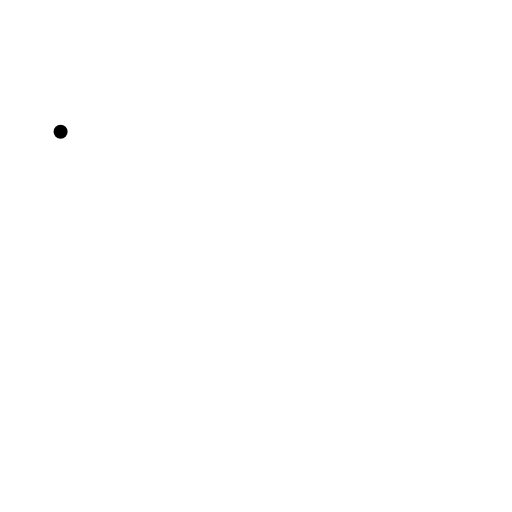
t = 0.00 s
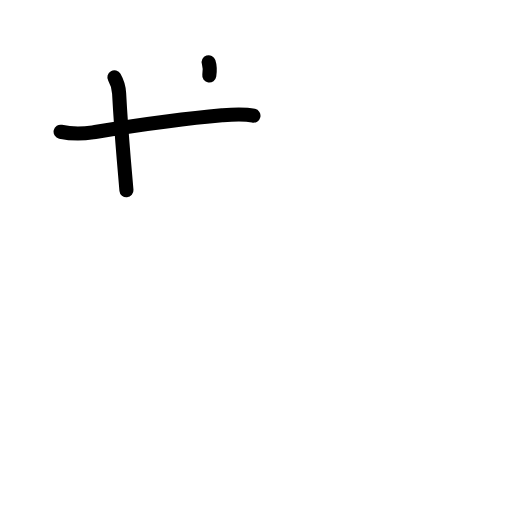
t = 2.38 s
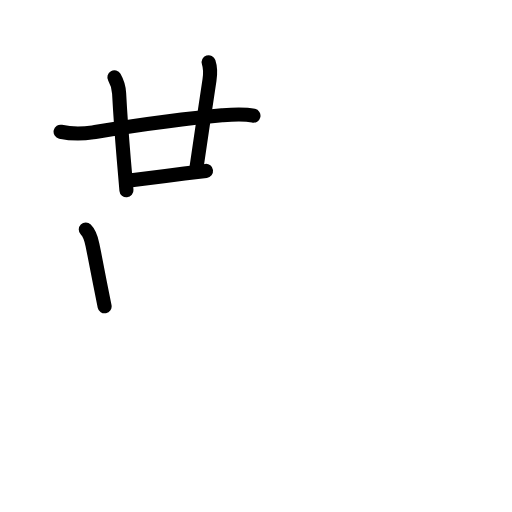
t = 4.75 s
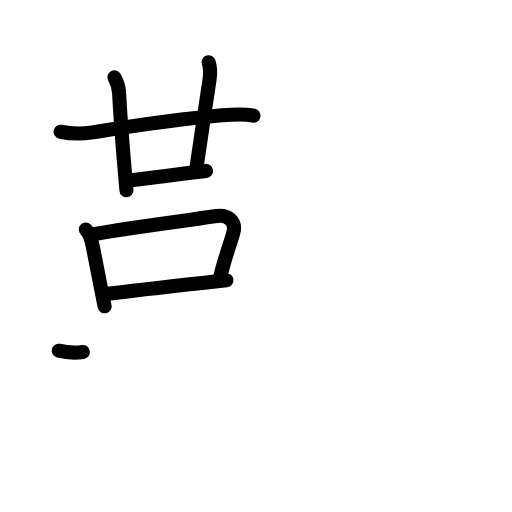
t = 7.25 s
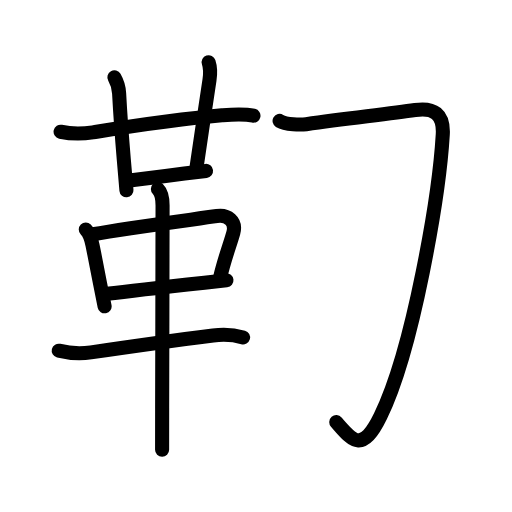
t = 9.55 s
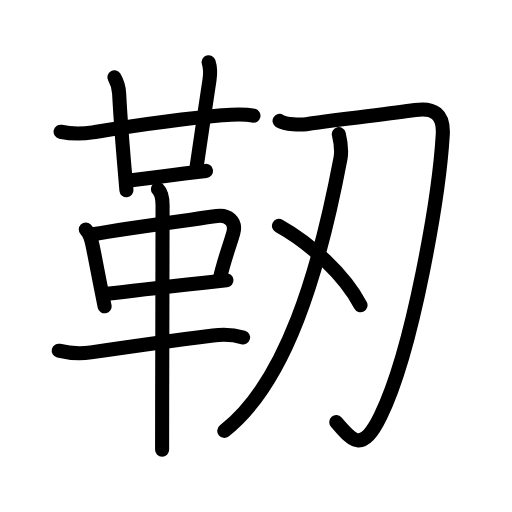
t = 12.00 s

The animated SVG that drew these frames (rendered in a browser with its animation timeline set to each time). Animation: 43 SMIL elements (animate=43); one cycle of 12.00 s.

<?xml version="1.0" encoding="UTF-8"?>
<!--
AniKanjiVG is licensed by CC-BY-SA Paul C. Sommerhoff (https://bitbucket.org/sommerhoff/anikanjivg).
AniKanjiVG uses KanjiVG which is licensed by CC-BY-SA Ulrich Apel (http://kanjivg.tagaini.net).
See also http://creativecommons.org/licenses/by-sa/3.0/
-->
<svg xmlns:kvg='http://kanjivg.tagaini.net' xmlns='http://www.w3.org/2000/svg' width='109' height='109' viewBox='0 0 109 109' style='fill:none;stroke:#000000;stroke-width:3;stroke-linecap:round;stroke-linejoin:round;' id="kvg:kanji_0976d"><g id="kvg:0976d" kvg:element="靭"><g id="kvg:0976d-g1" kvg:element="革" kvg:position="left" kvg:radical="general"><g id="kvg:0976d-g2" kvg:element="廿" kvg:position="top"><g id="kvg:0976d-g3" kvg:element="十"><path id="kvg:0976d-s1" kvg:type="㇐" d="M12.9,28.05c2.27,0.49,4.56,0.49,6.87,0.13c8.98-1.43,16.6-2.68,27.48-3.63c2.29-0.2,4.49-0.41,6.71,0.09"><animate attributeName="d" begin="0.0s" dur="0.3333333333333333s" from="M12.9,28.05C12.9,28.05,12.9,28.05,12.9,28.05" to="M12.9,28.05c2.27,0.49,4.56,0.49,6.87,0.13" />
<animate attributeName="d" begin="0.3333333333333333s" dur="0.3333333333333333s" from="M12.9,28.05c2.27,0.49,4.56,0.49,6.87,0.13c0,0,0,0,0,0,0" to="M12.9,28.05c2.27,0.49,4.56,0.49,6.87,0.13c8.98-1.43,16.6-2.68,27.48-3.63" />
<animate attributeName="d" begin="0.6666666666666666s" dur="0.3333333333333333s" from="M12.9,28.05c2.27,0.49,4.56,0.49,6.87,0.13c8.98-1.43,16.6-2.68,27.48-3.63c0,0,0,0,0,0,0" to="M12.9,28.05c2.27,0.49,4.56,0.49,6.87,0.13c8.98-1.43,16.6-2.68,27.48-3.63c2.29-0.2,4.49-0.41,6.71,0.09" />
</path>
<path id="kvg:0976d-s2" kvg:type="㇑" d="M24.35,16.46c0.61,1.07,0.95,2.21,1.01,3.42c0.27,5.08,0.6,9.36,1,14.13c0.17,2.04,0.36,4.18,0.56,6.5"><animate attributeName="d" begin="1.0s" dur="0.3333333333333333s" from="M24.35,16.46C24.35,16.46,24.35,16.46,24.35,16.46" to="M24.35,16.46c0.61,1.07,0.95,2.21,1.01,3.42" />
<animate attributeName="d" begin="1.3333333333333333s" dur="0.3333333333333333s" from="M24.35,16.46c0.61,1.07,0.95,2.21,1.01,3.42c0,0,0,0,0,0,0" to="M24.35,16.46c0.61,1.07,0.95,2.21,1.01,3.42c0.27,5.08,0.6,9.36,1,14.13" />
<animate attributeName="d" begin="1.6666666666666665s" dur="0.3333333333333333s" from="M24.35,16.46c0.61,1.07,0.95,2.21,1.01,3.42c0.27,5.08,0.6,9.36,1,14.13c0,0,0,0,0,0,0" to="M24.35,16.46c0.61,1.07,0.95,2.21,1.01,3.42c0.27,5.08,0.6,9.36,1,14.13c0.17,2.04,0.36,4.18,0.56,6.5" />
<animate attributeName="d" begin="0s" dur="1.0s" from="M-100,-100" to="M-100,-100" />
</path>
</g>
<path id="kvg:0976d-s3" kvg:type="㇑a" d="M44.42,13.25c0.46,1.38,0.4,2.26,0.18,3.76C43.5,24.25,43,27.75,41.71,36.53"><animate attributeName="d" begin="2.0s" dur="0.5s" from="M44.42,13.25C44.42,13.25,44.42,13.25,44.42,13.25" to="M44.42,13.25c0.46,1.38,0.4,2.26,0.18,3.76" />
<animate attributeName="d" begin="2.5s" dur="0.5s" from="M44.42,13.25c0.46,1.38,0.4,2.26,0.18,3.76c0,0,0,0,0,0,0" to="M44.42,13.25c0.46,1.38,0.4,2.26,0.18,3.76C43.5,24.25,43,27.75,41.71,36.53" />
<animate attributeName="d" begin="0s" dur="2.0s" from="M-100,-100" to="M-100,-100" />
</path>
<path id="kvg:0976d-s4" kvg:type="㇐b" d="M28,38.38c2.51-0.31,7.5-0.96,11.26-1.44c2.22-0.28,4-0.5,4.6-0.56"><animate attributeName="d" begin="3.0s" dur="0.5s" from="M28,38.38C28,38.38,28,38.38,28,38.38" to="M28,38.38c2.51-0.31,7.5-0.96,11.26-1.44" />
<animate attributeName="d" begin="3.5s" dur="0.5s" from="M28,38.38c2.51-0.31,7.5-0.96,11.26-1.44c0,0,0,0,0,0,0" to="M28,38.38c2.51-0.31,7.5-0.96,11.26-1.44c2.22-0.28,4-0.5,4.6-0.56" />
<animate attributeName="d" begin="0s" dur="3.0s" from="M-100,-100" to="M-100,-100" />
</path>
</g>
<g id="kvg:0976d-g4" kvg:position="bottom"><path id="kvg:0976d-s5" kvg:type="㇑" d="M18.26,48.88c0.81,0.81,1.18,2.07,1.42,3.24c0.56,2.72,1.05,5.34,1.65,8.39c0.28,1.45,0.59,3,0.94,4.7"><animate attributeName="d" begin="4.0s" dur="0.3333333333333333s" from="M18.26,48.88C18.26,48.88,18.26,48.88,18.26,48.88" to="M18.26,48.88c0.81,0.81,1.18,2.07,1.42,3.24" />
<animate attributeName="d" begin="4.333333333333333s" dur="0.3333333333333333s" from="M18.26,48.88c0.81,0.81,1.18,2.07,1.42,3.24c0,0,0,0,0,0,0" to="M18.26,48.88c0.81,0.81,1.18,2.07,1.42,3.24c0.56,2.72,1.05,5.34,1.65,8.39" />
<animate attributeName="d" begin="4.666666666666667s" dur="0.3333333333333333s" from="M18.26,48.88c0.81,0.81,1.18,2.07,1.42,3.24c0.56,2.72,1.05,5.34,1.65,8.39c0,0,0,0,0,0,0" to="M18.26,48.88c0.81,0.81,1.18,2.07,1.42,3.24c0.56,2.72,1.05,5.34,1.65,8.39c0.28,1.45,0.59,3,0.94,4.7" />
<animate attributeName="d" begin="0s" dur="4.0s" from="M-100,-100" to="M-100,-100" />
</path>
<path id="kvg:0976d-s6" kvg:type="㇕" d="M19.75,49.88c7.64-1.39,21.02-3.1,26.42-3.88c2.28-0.33,4.19,1.07,3.5,3.56c-0.7,2.51-1.89,5.54-2.8,9.46"><animate attributeName="d" begin="5.0s" dur="0.3333333333333333s" from="M19.75,49.88C19.75,49.88,19.75,49.88,19.75,49.88" to="M19.75,49.88c7.64-1.39,21.02-3.1,26.42-3.88" />
<animate attributeName="d" begin="5.333333333333333s" dur="0.3333333333333333s" from="M19.75,49.88c7.64-1.39,21.02-3.1,26.42-3.88c0,0,0,0,0,0,0" to="M19.75,49.88c7.64-1.39,21.02-3.1,26.42-3.88c2.28-0.33,4.19,1.07,3.5,3.56" />
<animate attributeName="d" begin="5.666666666666667s" dur="0.3333333333333333s" from="M19.75,49.88c7.64-1.39,21.02-3.1,26.42-3.88c2.28-0.33,4.19,1.07,3.5,3.56c0,0,0,0,0,0,0" to="M19.75,49.88c7.64-1.39,21.02-3.1,26.42-3.88c2.28-0.33,4.19,1.07,3.5,3.56c-0.7,2.51-1.89,5.54-2.8,9.46" />
<animate attributeName="d" begin="0s" dur="5.0s" from="M-100,-100" to="M-100,-100" />
</path>
<path id="kvg:0976d-s7" kvg:type="㇐" d="M22.8,62.56c5.22-0.67,13.2-1.55,20.72-2.37c1.59-0.17,3.17-0.34,4.69-0.51"><animate attributeName="d" begin="6.0s" dur="0.5s" from="M22.8,62.56C22.8,62.56,22.8,62.56,22.8,62.56" to="M22.8,62.56c5.22-0.67,13.2-1.55,20.72-2.37" />
<animate attributeName="d" begin="6.5s" dur="0.5s" from="M22.8,62.56c5.22-0.67,13.2-1.55,20.72-2.37c0,0,0,0,0,0,0" to="M22.8,62.56c5.22-0.67,13.2-1.55,20.72-2.37c1.59-0.17,3.17-0.34,4.69-0.51" />
<animate attributeName="d" begin="0s" dur="6.0s" from="M-100,-100" to="M-100,-100" />
</path>
<path id="kvg:0976d-s8" kvg:type="㇐" d="M12.5,74.66c2.26,0.55,4.57,0.7,6.86,0.36c8.64-1.27,16.51-2.39,26-3.6c2.17-0.28,4.29-0.19,6.39,0.41"><animate attributeName="d" begin="7.0s" dur="0.3333333333333333s" from="M12.5,74.66C12.5,74.66,12.5,74.66,12.5,74.66" to="M12.5,74.66c2.26,0.55,4.57,0.7,6.86,0.36" />
<animate attributeName="d" begin="7.333333333333333s" dur="0.3333333333333333s" from="M12.5,74.66c2.26,0.55,4.57,0.7,6.86,0.36c0,0,0,0,0,0,0" to="M12.5,74.66c2.26,0.55,4.57,0.7,6.86,0.36c8.64-1.27,16.51-2.39,26-3.6" />
<animate attributeName="d" begin="7.666666666666667s" dur="0.3333333333333333s" from="M12.5,74.66c2.26,0.55,4.57,0.7,6.86,0.36c8.64-1.27,16.51-2.39,26-3.6c0,0,0,0,0,0,0" to="M12.5,74.66c2.26,0.55,4.57,0.7,6.86,0.36c8.64-1.27,16.51-2.39,26-3.6c2.17-0.28,4.29-0.19,6.39,0.41" />
<animate attributeName="d" begin="0s" dur="7.0s" from="M-100,-100" to="M-100,-100" />
</path>
<path id="kvg:0976d-s9" kvg:type="㇑" d="M33.61,40.25c0.95,0.95,1,2.48,1,3.5c0,6.53-0.06,29.64-0.09,43.13c-0.01,4.08-0.01,7.28-0.01,8.87"><animate attributeName="d" begin="8.0s" dur="0.3333333333333333s" from="M33.61,40.25C33.61,40.25,33.61,40.25,33.61,40.25" to="M33.61,40.25c0.95,0.95,1,2.48,1,3.5" />
<animate attributeName="d" begin="8.333333333333334s" dur="0.3333333333333333s" from="M33.61,40.25c0.95,0.95,1,2.48,1,3.5c0,0,0,0,0,0,0" to="M33.61,40.25c0.95,0.95,1,2.48,1,3.5c0,6.53-0.06,29.64-0.09,43.13" />
<animate attributeName="d" begin="8.666666666666666s" dur="0.3333333333333333s" from="M33.61,40.25c0.95,0.95,1,2.48,1,3.5c0,6.53-0.06,29.64-0.09,43.13c0,0,0,0,0,0,0" to="M33.61,40.25c0.95,0.95,1,2.48,1,3.5c0,6.53-0.06,29.64-0.09,43.13c-0.01,4.08-0.01,7.28-0.01,8.87" />
<animate attributeName="d" begin="0s" dur="8.0s" from="M-100,-100" to="M-100,-100" />
</path>
</g>
</g>
<g id="kvg:0976d-g5" kvg:element="刃" kvg:position="right"><g id="kvg:0976d-g6" kvg:element="刀"><path id="kvg:0976d-s10" kvg:type="㇆" d="M59.52,25.74c1.33,0.81,4.5,0.85,5.67,0.69c9.78-1.33,17.86-2.21,23.18-3c3.95-0.59,6.15,0.79,5.89,5.24C93.5,41.5,88,74.25,81,88.6c-3.95,8.1-6,5.15-9.41,1.26"><animate attributeName="d" begin="9.0s" dur="0.2s" from="M59.52,25.74C59.52,25.74,59.52,25.74,59.52,25.74" to="M59.52,25.74c1.33,0.81,4.5,0.85,5.67,0.69" />
<animate attributeName="d" begin="9.2s" dur="0.2s" from="M59.52,25.74c1.33,0.81,4.5,0.85,5.67,0.69c0,0,0,0,0,0,0" to="M59.52,25.74c1.33,0.81,4.5,0.85,5.67,0.69c9.78-1.33,17.86-2.21,23.18-3" />
<animate attributeName="d" begin="9.4s" dur="0.2s" from="M59.52,25.74c1.33,0.81,4.5,0.85,5.67,0.69c9.78-1.33,17.86-2.21,23.18-3c0,0,0,0,0,0,0" to="M59.52,25.74c1.33,0.81,4.5,0.85,5.67,0.69c9.78-1.33,17.86-2.21,23.18-3c3.95-0.59,6.15,0.79,5.89,5.24" />
<animate attributeName="d" begin="9.6s" dur="0.2s" from="M59.52,25.74c1.33,0.81,4.5,0.85,5.67,0.69c9.78-1.33,17.86-2.21,23.18-3c3.95-0.59,6.15,0.79,5.89,5.24c0,0,0,0,0,0,0" to="M59.52,25.74c1.33,0.81,4.5,0.85,5.67,0.69c9.78-1.33,17.86-2.21,23.18-3c3.95-0.59,6.15,0.79,5.89,5.24C93.5,41.5,88,74.25,81,88.6" />
<animate attributeName="d" begin="9.8s" dur="0.2s" from="M59.52,25.74c1.33,0.81,4.5,0.85,5.67,0.69c9.78-1.33,17.86-2.21,23.18-3c3.95-0.59,6.15,0.79,5.89,5.24C93.5,41.5,88,74.25,81,88.6c0,0,0,0,0,0,0" to="M59.52,25.74c1.33,0.81,4.5,0.85,5.67,0.69c9.78-1.33,17.86-2.21,23.18-3c3.95-0.59,6.15,0.79,5.89,5.24C93.5,41.5,88,74.25,81,88.6c-3.95,8.1-6,5.15-9.41,1.26" />
<animate attributeName="d" begin="0s" dur="9.0s" from="M-100,-100" to="M-100,-100" />
</path>
<path id="kvg:0976d-s11" kvg:type="㇒" d="M72.13,28.56c0.37,1.56,0.73,3.16,0.36,5.15C67.88,58,60.88,81.5,47.75,91.72"><animate attributeName="d" begin="10.0s" dur="0.5s" from="M72.13,28.56C72.13,28.56,72.13,28.56,72.13,28.56" to="M72.13,28.56c0.37,1.56,0.73,3.16,0.36,5.15" />
<animate attributeName="d" begin="10.5s" dur="0.5s" from="M72.13,28.56c0.37,1.56,0.73,3.16,0.36,5.15c0,0,0,0,0,0,0" to="M72.13,28.56c0.37,1.56,0.73,3.16,0.36,5.15C67.88,58,60.88,81.5,47.75,91.72" />
<animate attributeName="d" begin="0s" dur="10.0s" from="M-100,-100" to="M-100,-100" />
</path>
</g>
<g id="kvg:0976d-g7" kvg:element="丶"><path id="kvg:0976d-s12" kvg:type="㇔" d="M59.39,48.08C66,51.75,73.38,58.5,76.75,64.97"><animate attributeName="d" begin="11.0s" dur="1.0s" from="M59.39,48.08C59.39,48.08,59.39,48.08,59.39,48.08" to="M59.39,48.08C66,51.75,73.38,58.5,76.75,64.97" />
<animate attributeName="d" begin="0s" dur="11.0s" from="M-100,-100" to="M-100,-100" />
</path>
</g>
</g>
</g>
</svg>
